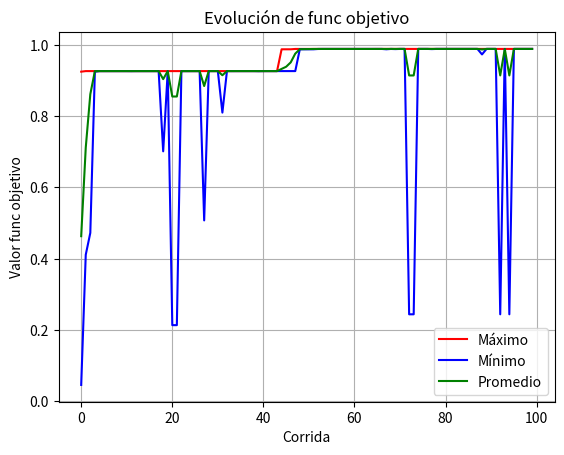

This chart was generated by the following Python code:
import matplotlib.pyplot as plt
import random
import numpy as np

coef = 2 ** 30 - 1
cross = .75
mut = .05
popul = 10
ciclos = 100


def function(x):
    n = (x / coef) ** 2
    return n


def mostrar_resul(valor, maximos, minimos, promedios):
    maxim = max(valor)
    minim = min(valor)
    prom = np.average(valor)
    maximos.append(maxim)
    minimos.append(minim)
    promedios.append(prom)
    print(f'Maximo: {maxim}, Minimo: {minim}, Promedio: {prom}\n')


def fitness(valor, ind):
    return valor[ind] / np.sum(valor)


def graficar(maximos, minimos, promedios):
    plt.plot(maximos, label='Máximo', color='red')
    plt.plot(minimos, label='Mínimo', color='blue')
    plt.plot(promedios, label='Promedio', color='green')
    plt.xlabel('Corrida')
    plt.ylabel('Valor func objetivo')
    plt.title('Evolución de func objetivo')
    plt.legend()
    plt.grid(True)
    plt.show()


def inicializar(sol, valor):
    for ind in range(popul):
        sol.append(random.randint(0, coef))
        valor.append(function(sol[ind]))


def generarTorneo(sol):
    torneo = []
    for ind in range(popul * 2):
        torneo.append(sol[random.randint(0, popul - 1)])
    return torneo


def seleccionarPadres(torneo):
    padres = []
    for ind in range(0, popul * 2, 2):
        a = torneo[ind]
        b = torneo[ind + 1]
        aVal = function(a)
        bVal = function(b)
        padres.append(a if aVal > bVal else b)
    return padres


def cruzarPadres(padres, ind, sol):
    if random.random() < cross:
        corte = random.randint(1, 29)
        a = format(padres[ind], 'b').zfill(30)
        b = format(padres[ind + 1], 'b').zfill(30)

        a_head, a_tail = a[:corte], a[corte:]
        b_head, b_tail = b[:corte], b[corte:]

        sol[ind] = int(a_head + b_tail, 2)
        sol[ind + 1] = int(b_head + a_tail, 2)
    else:
        sol[ind] = padres[ind]
        sol[ind + 1] = padres[ind + 1]


def mutarHijos(sol, ind):
    if random.random() < mut:  # De la pareja el primer cromosoma
        bit = random.randint(0, 29)
        a = format(sol[ind], 'b').zfill(30)
        bit_cambiado = '1' if a[bit] == '0' else '0'
        sol[ind] = int(a[:bit] + bit_cambiado + a[bit + 1:], 2)
    if random.random() < mut:  # De la pareja el segundo cromosoma
        bit = random.randint(0, 29)
        b = format(sol[ind + 1], 'b').zfill(30)
        bit_cambiado = '1' if b[bit] == '0' else '0'
        sol[ind + 1] = int(b[:bit] + bit_cambiado + b[bit + 1:], 2)


def elegirElites(sol, valor):
    # Guardar mejores individuos
    individuos = list(zip(sol, valor))
    individuos.sort(key=lambda x: x[1], reverse=True)  # Ordenar por fitness (valor)
    elite = [individuos[0], individuos[1]]  # Los 2 mejores (mayor valor)
    return elite


def main():
    sol = []
    valor = []

    # Para graficas
    maximos = []
    minimos = []
    promedios = []

    inicializar(sol, valor)  #Genera poblacion inicial aleatoria
    print('Valores Corrida: 1\n')
    mostrar_resul(valor, maximos, minimos, promedios)
    for ciclo in range(ciclos - 1):
        elite = elegirElites(sol, valor)
        torneo = generarTorneo(sol)
        padres = seleccionarPadres(torneo)

        # Agregar los elite al final y quitar los primeros 2 normales
        sol.append(elite[0][0])
        sol.append(elite[1][0])
        valor.append(elite[0][1])
        valor.append(elite[1][1])
        sol.remove(sol[0])
        sol.remove(sol[0])
        valor.remove(valor[0])
        valor.remove(valor[0])

        for ind in range(0, popul - 2, 2):  #No se tienen en cuenta los ultimos 2 que son elite
            cruzarPadres(padres, ind, sol)
            mutarHijos(sol, ind)
            valor[ind] = function(sol[ind])
            valor[ind + 1] = function(sol[ind + 1])
        print(f'Valores Corrida: {ciclo + 2}\n')
        mostrar_resul(valor, maximos, minimos, promedios)
    graficar(maximos, minimos, promedios)


if __name__ == "__main__":
    main()
